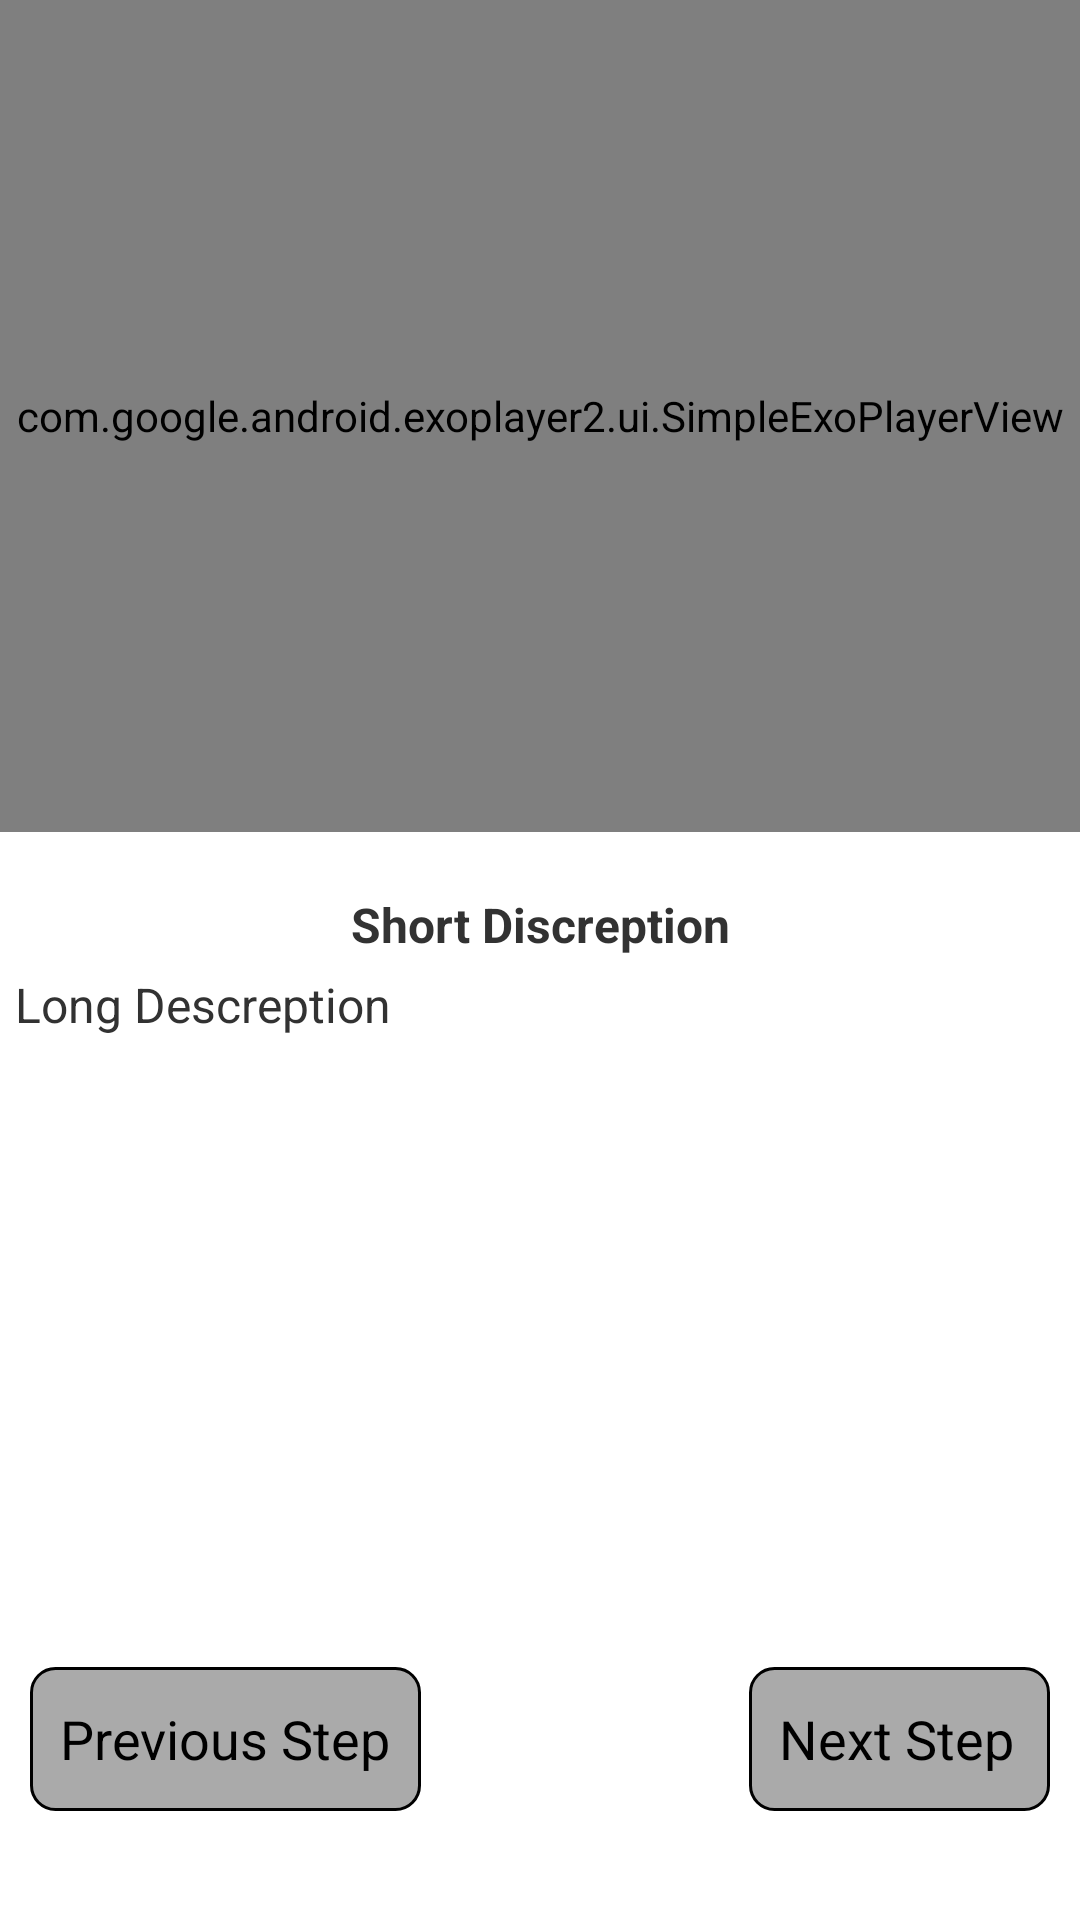

Android layout source for this screen:
<!-- AndroidManifest.xml: application theme AppTheme -->
<!-- res/layout/fragment_recipe_detail.xml -->
<LinearLayout xmlns:android="http://schemas.android.com/apk/res/android"
    xmlns:tools="http://schemas.android.com/tools"
    android:layout_width="match_parent"
    android:layout_height="match_parent"
    android:orientation="vertical"
    tools:context="com.example.fady.bakingapp.Fragment.RecipeDetailFragment">


    <com.google.android.exoplayer2.ui.SimpleExoPlayerView
        android:id="@+id/myExoplayerView"
        android:layout_width="match_parent"
        android:layout_height="0dp"
        android:layout_weight="3" />

    <ImageView
        android:id="@+id/stepImage"
        android:layout_width="match_parent"
        android:layout_height="0dp"
        android:layout_weight="3"
        android:visibility="gone" />


    <LinearLayout
        android:layout_width="match_parent"
        android:layout_height="0dp"
        android:layout_marginTop="20dp"
        android:layout_weight="2.4"
        android:orientation="vertical">

        <TextView
            android:id="@+id/shortDescreption"
            android:layout_width="match_parent"
            android:layout_height="wrap_content"
            android:layout_gravity="center"
            android:gravity="center"
            android:text="Short Discreption"
            android:textSize="16sp"
            android:textStyle="bold" />

        <TextView
            android:id="@+id/longDescreption"
            android:layout_width="match_parent"
            android:layout_height="wrap_content"
            android:layout_margin="5dp"
            android:layout_marginTop="15dp"
            android:text="Long Descreption"
            android:textSize="16sp" />
    </LinearLayout>

    <RelativeLayout
        android:layout_width="match_parent"
        android:layout_height="0dp"
        android:layout_gravity="center"
        android:layout_weight="1.3"
        android:gravity="center"
        android:orientation="horizontal">

        <Button
            android:id="@+id/previousStep"
            android:layout_width="wrap_content"
            android:layout_height="wrap_content"
            android:layout_marginLeft="10dp"

            android:background="@drawable/button_background"
            android:paddingLeft="10dp"
            android:paddingRight="10dp"
            android:text="Previous Step" />

        <Button
            android:id="@+id/nextStep"
            android:layout_width="wrap_content"

            android:layout_height="wrap_content"
            android:layout_alignParentRight="true"
            android:layout_marginRight="10dp"
            android:background="@drawable/button_background"
            android:paddingLeft="10dp"
            android:paddingRight="12dp"
            android:text="Next Step" />
    </RelativeLayout>

</LinearLayout>
<!-- resources referenced by this layout -->
<resources>
  <!-- drawable button_background (drawable) -->
  <?xml version="1.0" encoding="utf-8"?>
  <shape xmlns:android="http://schemas.android.com/apk/res/android"
      android:shape="rectangle">
      <corners android:radius="8dp" />
      <solid android:color="@android:color/darker_gray" />
      <stroke
          android:width="1dp"
          android:color="@android:color/black" />
  
  </shape>
  <style name="AppTheme" parent="android:Theme.Holo.Light.DarkActionBar">
          <item name="colorPrimary">@color/colorPrimary</item>
          <item name="colorPrimaryDark">@color/colorPrimaryDark</item>
          <item name="colorAccent">@color/colorAccent</item>
      </style>
  <!-- not gathered from this repository: default colours our renderer supplied (Android Studio template values) -->
  <color name="colorPrimary">#FF6200EE</color>
  <color name="colorPrimaryDark">#FF3700B3</color>
  <color name="colorAccent">#FF03DAC5</color>
</resources>
